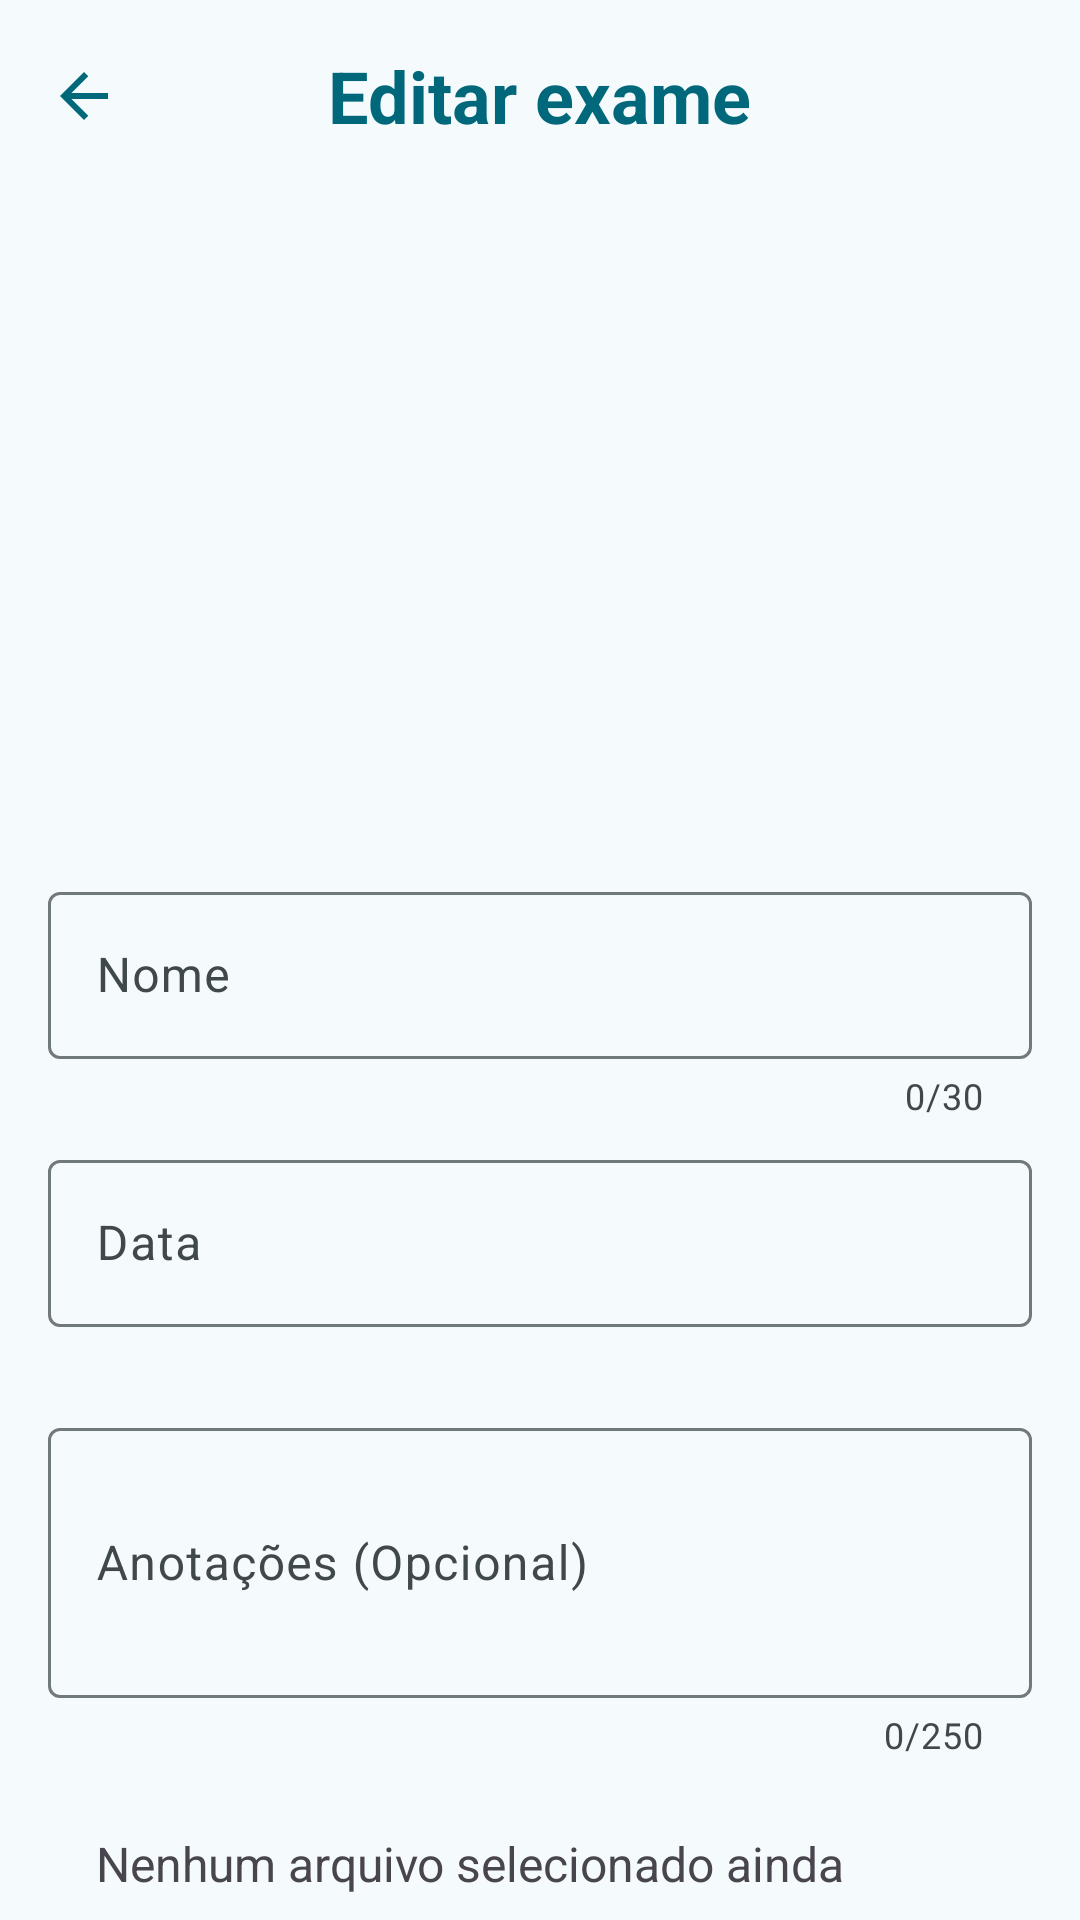

Produce the Android XML layout that renders to this screen, including the resource entries it uses.
<!-- AndroidManifest.xml: application theme AppTheme -->
<!-- res/layout/activity_edit_exames.xml -->
<?xml version="1.0" encoding="utf-8"?>
<androidx.core.widget.NestedScrollView xmlns:android="http://schemas.android.com/apk/res/android"
    xmlns:app="http://schemas.android.com/apk/res-auto"
    xmlns:tools="http://schemas.android.com/tools"
    android:id="@+id/main"
    android:layout_width="match_parent"
    android:layout_height="match_parent"
    tools:context=".Exames.EditExamesActivity">

    <androidx.constraintlayout.widget.ConstraintLayout
        android:layout_width="match_parent"
        android:layout_height="match_parent">

        <androidx.appcompat.widget.Toolbar
            android:id="@+id/toolbar"
            android:layout_width="match_parent"
            android:layout_height="?attr/actionBarSize"
            app:layout_constraintEnd_toEndOf="parent"
            app:layout_constraintStart_toStartOf="parent"
            app:layout_constraintTop_toTopOf="parent">

            <ImageView
                android:id="@+id/btn_voltar"
                android:layout_width="wrap_content"
                android:layout_height="wrap_content"
                android:src="@drawable/arrow_back"
                app:tint="@color/md_theme_primary" />

            <TextView
                style="@style/TextAppearance.AppCompat.Headline"
                android:layout_width="wrap_content"
                android:layout_height="wrap_content"
                android:layout_gravity="center"
                android:text="Editar exame"
                android:textColor="@color/md_theme_primary"
                android:textStyle="bold" />

        </androidx.appcompat.widget.Toolbar>

        <com.google.android.material.textfield.TextInputLayout
            android:id="@+id/container_nome"
            style="@style/Widget.Material3.TextInputLayout.OutlinedBox"
            android:layout_width="match_parent"
            android:layout_height="wrap_content"
            android:layout_marginStart="16dp"
            android:layout_marginTop="8dp"
            android:layout_marginEnd="16dp"
            android:hint="@string/hint_nome"
            app:counterEnabled="true"
            app:counterMaxLength="30"
            app:errorEnabled="true"
            app:layout_constraintEnd_toEndOf="parent"
            app:layout_constraintHorizontal_bias="0.0"
            app:layout_constraintStart_toStartOf="parent"
            app:layout_constraintTop_toBottomOf="@+id/imageView3">

            <com.google.android.material.textfield.TextInputEditText
                android:id="@+id/editNome"
                android:layout_width="match_parent"
                android:layout_height="wrap_content"
                android:layout_marginTop="172dp"
                app:layout_constraintEnd_toEndOf="parent"
                app:layout_constraintHorizontal_bias="0.062"
                app:layout_constraintStart_toStartOf="parent">

            </com.google.android.material.textfield.TextInputEditText>
        </com.google.android.material.textfield.TextInputLayout>

        <ImageView
            android:id="@+id/imageView3"
            android:layout_width="277dp"
            android:layout_height="212dp"
            android:layout_marginStart="8dp"
            android:layout_marginTop="8dp"
            android:layout_marginEnd="8dp"
            app:layout_constraintEnd_toEndOf="parent"
            app:layout_constraintStart_toStartOf="parent"
            app:layout_constraintTop_toBottomOf="@+id/toolbar"
            app:srcCompat="@drawable/examedois" />

        <com.google.android.material.textfield.TextInputLayout
            android:id="@+id/InputLayoutDataAplicacao"
            android:layout_width="match_parent"
            android:layout_height="wrap_content"
            android:layout_marginStart="16dp"
            android:layout_marginTop="8dp"
            android:layout_marginEnd="16dp"
            android:focusable="false"
            android:hint="Data"
            app:errorEnabled="true"
            app:layout_constraintEnd_toEndOf="parent"
            app:layout_constraintStart_toStartOf="parent"
            app:layout_constraintTop_toBottomOf="@+id/container_nome">

            <com.google.android.material.textfield.TextInputEditText
                android:id="@+id/editTextDataAplicacao"
                android:layout_width="match_parent"
                android:layout_height="wrap_content"
                android:focusable="false" />

        </com.google.android.material.textfield.TextInputLayout>

        <com.google.android.material.textfield.TextInputLayout
            android:id="@+id/InputLayoutAnotacoes"
            android:layout_width="match_parent"
            android:layout_height="wrap_content"
            android:layout_marginStart="16dp"
            android:layout_marginTop="8dp"
            android:layout_marginEnd="16dp"
            android:hint="Anotações (Opcional)"
            app:counterEnabled="true"
            app:counterMaxLength="250"
            app:layout_constraintEnd_toEndOf="parent"
            app:layout_constraintStart_toStartOf="parent"
            app:layout_constraintTop_toBottomOf="@id/InputLayoutDataAplicacao">

            <com.google.android.material.textfield.TextInputEditText
                android:id="@+id/editTextAnotacoes"
                android:layout_width="match_parent"
                android:layout_height="90dp" />

        </com.google.android.material.textfield.TextInputLayout>


        <TextView
            android:id="@+id/tvArquivosSelecionados"
            android:layout_width="match_parent"
            android:layout_height="wrap_content"
            android:layout_marginStart="16dp"
            android:layout_marginTop="8dp"
            android:layout_marginEnd="16dp"
            android:padding="16dp"
            android:text="Nenhum arquivo selecionado ainda"
            android:textSize="16sp"
            app:layout_constraintEnd_toEndOf="parent"
            app:layout_constraintStart_toStartOf="parent"
            app:layout_constraintTop_toBottomOf="@+id/InputLayoutAnotacoes" />


        <Button
            android:id="@+id/btn_registrar"
            style="@style/Widget.MaterialComponents.Button"
            android:layout_width="0dp"
            android:layout_height="60dp"
            android:layout_marginStart="16dp"
            android:layout_marginTop="8dp"
            android:layout_marginEnd="16dp"
            android:text="Salvar"
            android:textAllCaps="true"
            android:textStyle="bold"
            app:layout_constraintEnd_toEndOf="parent"
            app:layout_constraintStart_toStartOf="@+id/guideline7"
            app:layout_constraintTop_toBottomOf="@+id/tvArquivosSelecionados" />

        <Button
            android:id="@+id/btn_excluir"
            style="@style/Widget.MaterialComponents.Button"
            android:layout_width="0dp"
            android:layout_height="60dp"
            android:layout_marginStart="16dp"
            android:layout_marginTop="8dp"
            android:layout_marginEnd="16dp"
            android:backgroundTint="@color/md_theme_error"
            android:text="Excluir"
            android:textAllCaps="true"
            android:textStyle="bold"
            app:layout_constraintEnd_toStartOf="@+id/guideline7"
            app:layout_constraintStart_toStartOf="parent"
            app:layout_constraintTop_toBottomOf="@+id/tvArquivosSelecionados" />

        <androidx.constraintlayout.widget.Guideline
            android:id="@+id/guideline7"
            android:layout_width="wrap_content"
            android:layout_height="wrap_content"
            android:orientation="vertical"
            app:layout_constraintGuide_percent="0.5" />

    </androidx.constraintlayout.widget.ConstraintLayout>


</androidx.core.widget.NestedScrollView>
<!-- resources referenced by this layout -->
<resources>
  <color name="md_theme_error">#BA1A1A</color>
  <color name="md_theme_primary">#00687A</color>
  <!-- drawable arrow_back (drawable) -->
  <vector xmlns:android="http://schemas.android.com/apk/res/android"
      android:width="24dp"
      android:height="24dp"
      android:viewportWidth="24"
      android:viewportHeight="24">
    <path
        android:pathData="M7.825,13L13.425,18.6L12,20L4,12L12,4L13.425,5.4L7.825,11H20V13H7.825Z"
        android:fillColor="#1D1B20"/>
  </vector>
  <string name="hint_nome">Nome</string>
  <color name="md_theme_onPrimary">#FFFFFF</color>
  <color name="md_theme_primaryContainer">#ABEDFF</color>
  <color name="md_theme_onPrimaryContainer">#001F26</color>
  <color name="md_theme_secondary">#4B6269</color>
  <color name="md_theme_onSecondary">#FFFFFF</color>
  <color name="md_theme_secondaryContainer">#CEE7EF</color>
  <color name="md_theme_onSecondaryContainer">#061F24</color>
  <color name="md_theme_tertiary">#565D7E</color>
  <color name="md_theme_onTertiary">#FFFFFF</color>
  <color name="md_theme_tertiaryContainer">#DDE1FF</color>
  <color name="md_theme_onTertiaryContainer">#131937</color>
  <color name="md_theme_onError">#FFFFFF</color>
  <color name="md_theme_errorContainer">#FFDAD6</color>
  <color name="md_theme_onErrorContainer">#410002</color>
  <color name="md_theme_background">#F5FAFC</color>
  <color name="md_theme_onBackground">#171C1E</color>
  <color name="md_theme_surface">#F5FAFC</color>
  <color name="md_theme_onSurface">#171C1E</color>
  <color name="md_theme_surfaceVariant">#DBE4E7</color>
  <color name="md_theme_onSurfaceVariant">#3F484B</color>
  <color name="md_theme_outline">#70797B</color>
  <color name="md_theme_outlineVariant">#BFC8CB</color>
  <color name="md_theme_inverseSurface">#2C3133</color>
  <color name="md_theme_inverseOnSurface">#ECF2F4</color>
  <color name="md_theme_inversePrimary">#84D2E6</color>
  <color name="md_theme_primaryFixed">#ABEDFF</color>
  <color name="md_theme_onPrimaryFixed">#001F26</color>
  <color name="md_theme_primaryFixedDim">#84D2E6</color>
  <color name="md_theme_onPrimaryFixedVariant">#004E5C</color>
  <color name="md_theme_secondaryFixed">#CEE7EF</color>
  <color name="md_theme_onSecondaryFixed">#061F24</color>
  <color name="md_theme_secondaryFixedDim">#B2CBD2</color>
  <color name="md_theme_onSecondaryFixedVariant">#334A51</color>
  <color name="md_theme_tertiaryFixed">#DDE1FF</color>
  <color name="md_theme_onTertiaryFixed">#131937</color>
  <color name="md_theme_tertiaryFixedDim">#BFC4EB</color>
  <color name="md_theme_onTertiaryFixedVariant">#3F4565</color>
  <color name="md_theme_surfaceDim">#D5DBDD</color>
  <color name="md_theme_surfaceBright">#F5FAFC</color>
  <color name="md_theme_surfaceContainerLowest">#FFFFFF</color>
  <color name="md_theme_surfaceContainerLow">#EFF4F7</color>
  <color name="md_theme_surfaceContainer">#E9EFF1</color>
  <color name="md_theme_surfaceContainerHigh">#E4E9EB</color>
  <color name="md_theme_surfaceContainerHighest">#DEE3E5</color>
</resources>
